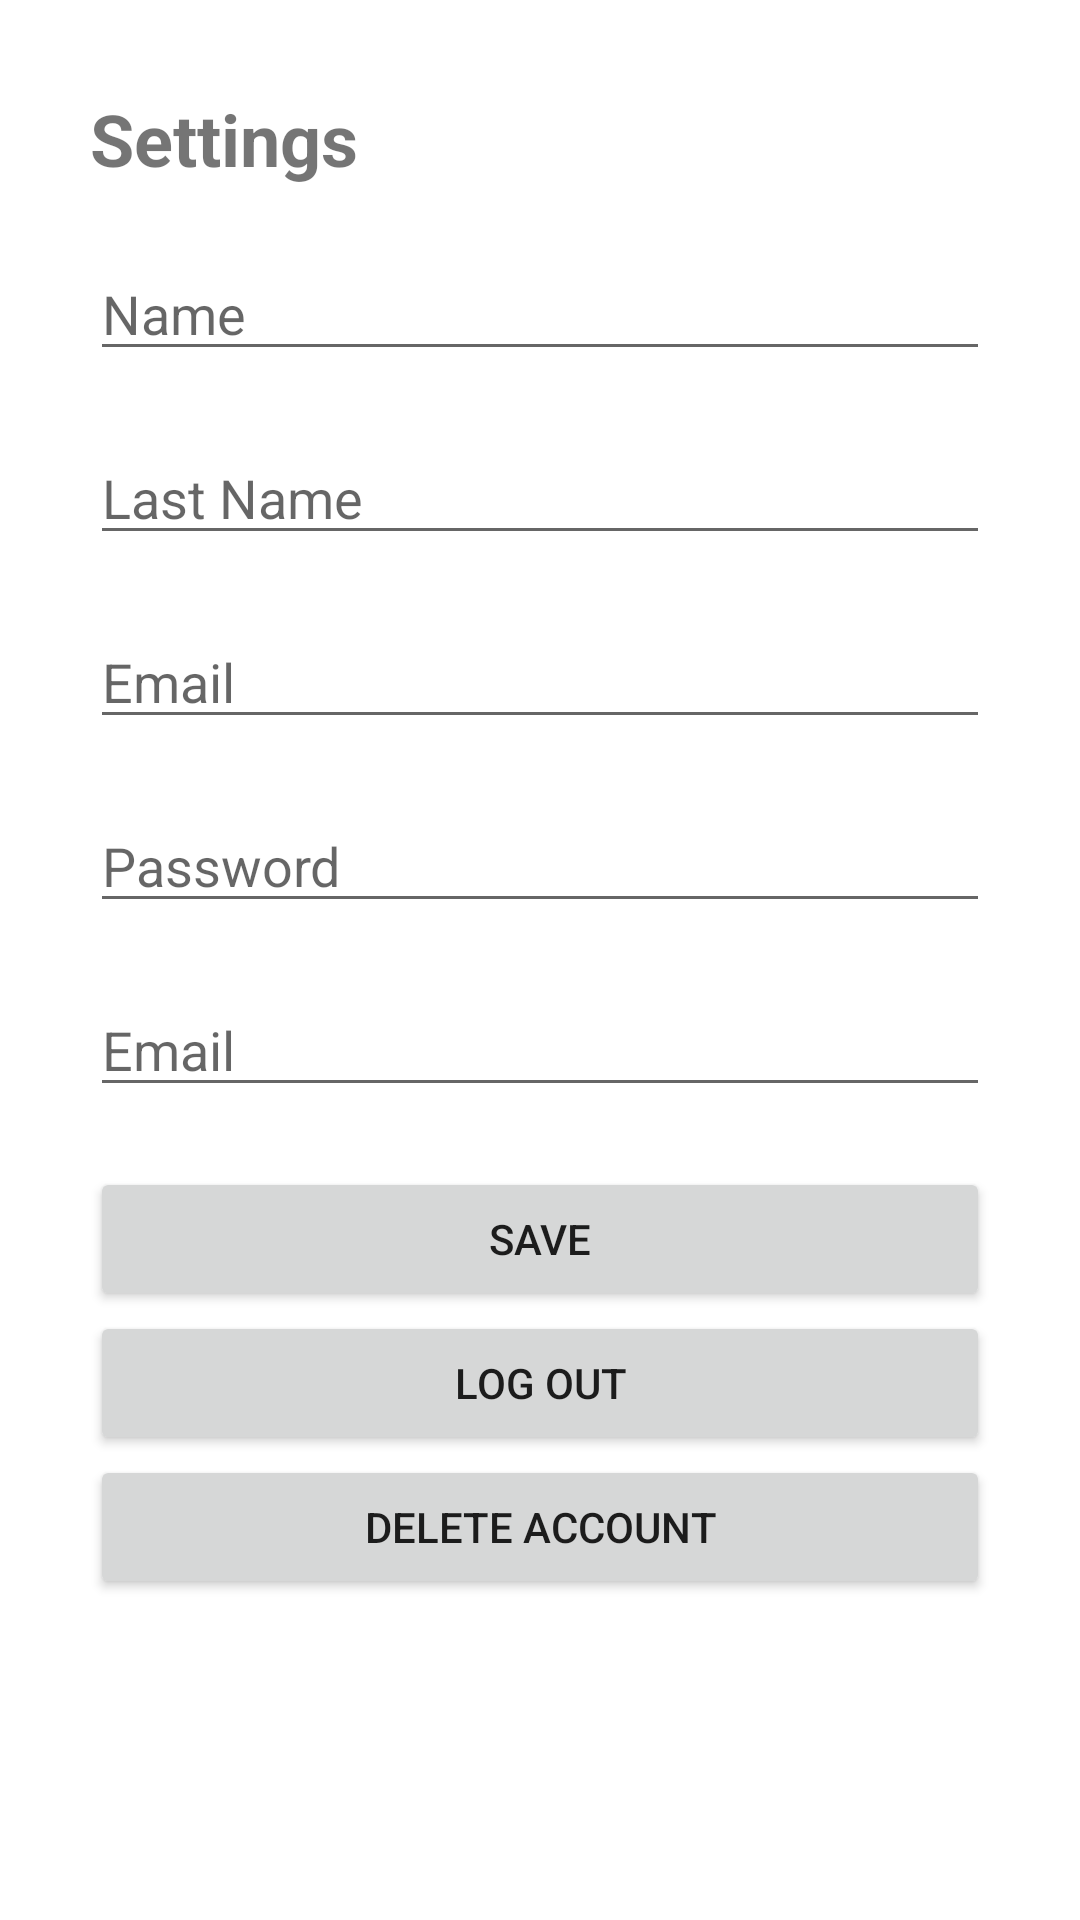

Write the Android layout XML for this screen, with the resource values it uses.
<!-- AndroidManifest.xml: application theme Theme.WishList_PrPr2 -->
<!-- res/layout/fragment_settings.xml -->
<?xml version="1.0" encoding="utf-8"?>
<androidx.constraintlayout.widget.ConstraintLayout xmlns:android="http://schemas.android.com/apk/res/android"
    xmlns:app="http://schemas.android.com/apk/res-auto"
    xmlns:tools="http://schemas.android.com/tools"
    android:layout_width="match_parent"
    android:layout_height="match_parent">

    <TextView
        android:id="@+id/textView2"
        android:layout_width="wrap_content"
        android:layout_height="wrap_content"
        android:layout_marginStart="30dp"
        android:layout_marginTop="30dp"
        android:text="Settings"
        android:textSize="24sp"
        android:textStyle="bold"
        app:layout_constraintStart_toStartOf="parent"
        app:layout_constraintTop_toTopOf="parent" />

    <LinearLayout
        android:layout_width="match_parent"
        android:layout_height="wrap_content"
        android:layout_marginStart="30dp"
        android:layout_marginTop="20dp"
        android:layout_marginEnd="30dp"
        android:orientation="vertical"
        app:layout_constraintEnd_toEndOf="parent"
        app:layout_constraintStart_toStartOf="parent"
        app:layout_constraintTop_toBottomOf="@+id/textView2">

        <EditText
            android:id="@+id/settings_name"
            android:layout_width="match_parent"
            android:layout_height="wrap_content"
            android:layout_marginBottom="20dp"
            android:hint="Name"
            android:inputType="textEmailAddress" />

        <EditText
            android:id="@+id/settings_lastname"
            android:layout_width="match_parent"
            android:layout_height="wrap_content"
            android:layout_marginBottom="20dp"
            android:hint="Last Name"
            android:inputType="textEmailAddress" />

        <EditText
            android:id="@+id/settings_email"
            android:layout_width="match_parent"
            android:layout_height="wrap_content"
            android:layout_marginBottom="20dp"
            android:hint="Email"
            android:inputType="textEmailAddress" />

        <EditText
            android:id="@+id/settings_password"
            android:layout_width="match_parent"
            android:layout_height="wrap_content"
            android:layout_marginBottom="20dp"
            android:ems="10"
            android:hint="Password"
            android:inputType="textPassword" />

        <EditText
            android:id="@+id/settings_image"
            android:layout_width="match_parent"
            android:layout_height="wrap_content"
            android:layout_marginBottom="20dp"
            android:hint="Email"
            android:inputType="textEmailAddress" />

        <Button
            android:id="@+id/settings_save"
            android:layout_width="match_parent"
            android:layout_height="wrap_content"
            android:text="Save" />

        <Button
            android:id="@+id/settings_logout"
            android:layout_width="match_parent"
            android:layout_height="wrap_content"
            android:text="Log out" />

        <Button
            android:id="@+id/settings_deleteAccount"
            android:layout_width="match_parent"
            android:layout_height="wrap_content"
            android:text="delete account" />

    </LinearLayout>
</androidx.constraintlayout.widget.ConstraintLayout>
<!-- resources referenced by this layout -->
<resources>
  <style name="Theme.WishList_PrPr2" parent="Theme.MaterialComponents.DayNight.DarkActionBar">
          <item name="colorPrimary">@color/blue</item>
          <item name="colorPrimaryVariant">@color/grey</item>
          <item name="colorOnPrimary">@color/white</item>
          <item name="colorSecondary">@color/blue</item>
          <item name="colorSecondaryVariant">@color/grey</item>
          <item name="colorOnSecondary">@color/black</item>
          <item name="android:statusBarColor">?attr/colorPrimaryVariant</item>
      </style>
  <color name="blue">#2FACC8</color>
  <color name="grey">#747474</color>
  <color name="white">#FFFFFFFF</color>
  <color name="black">#FF000000</color>
</resources>
